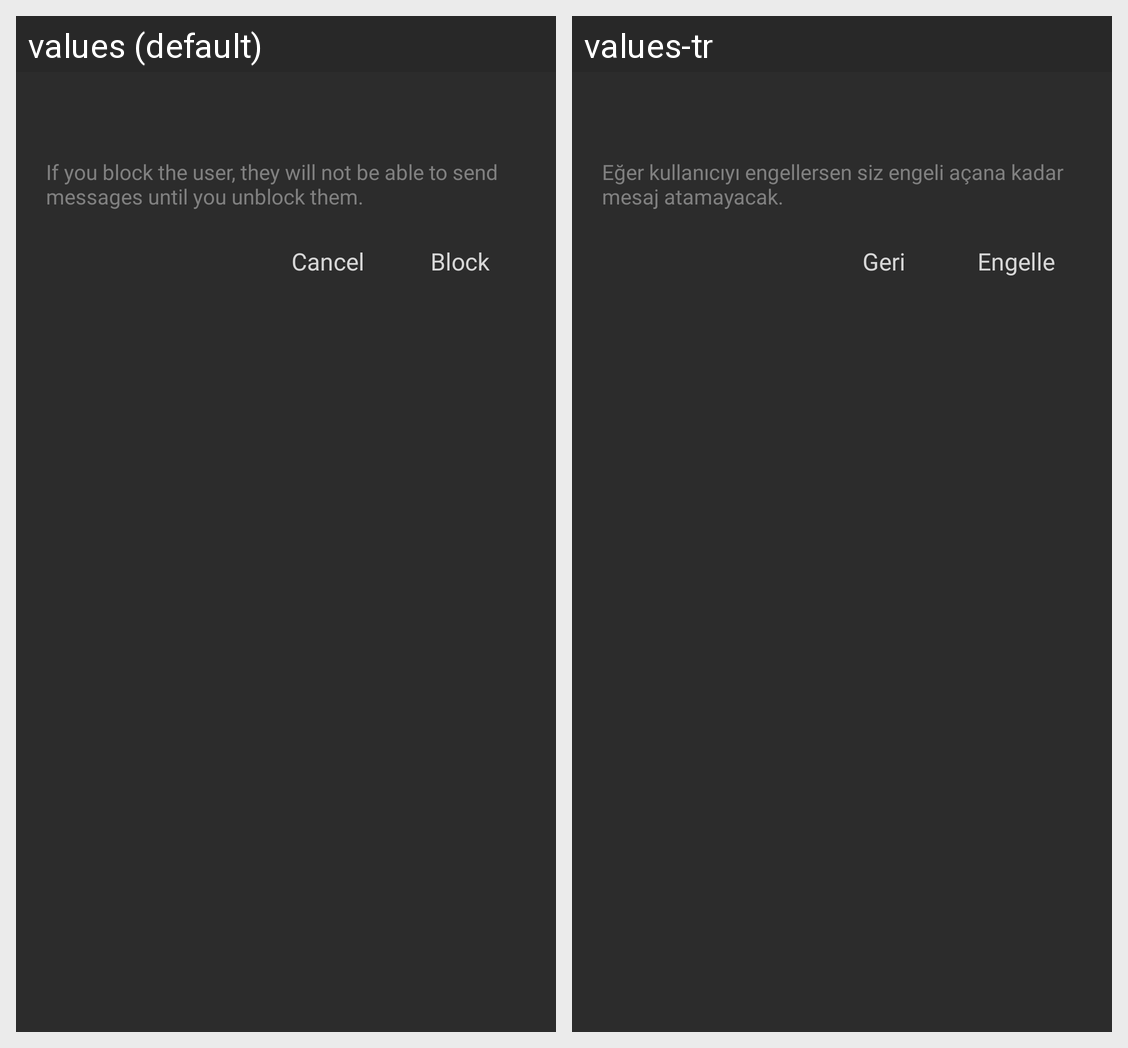

Translations of the strings shown on this Android screen, per locale in the grid:
Android screen res/layout/custom_dialog_block_user.xml rendered under 2 locales, left to right: values (default), values-tr. Device: Nexus 5 (rendered at 1080×1920; each locale shown at half size, 540×960, under a caption strip naming it); theme Theme.MissedConnection.
Strings drawn on this screen, with the default value and each locale's value (text and hints the layout hard-codes, and strings that could not be matched under every locale, appear in the picture but are not listed):

block_explain
  values: If you block the user, they will not be able to send messages until you unblock them.
  values-tr: Eğer kullanıcıyı engellersen siz engeli açana kadar mesaj atamayacak.

iptal
  values: Cancel
  values-tr: Geri

block
  values: Block
  values-tr: Engelle
